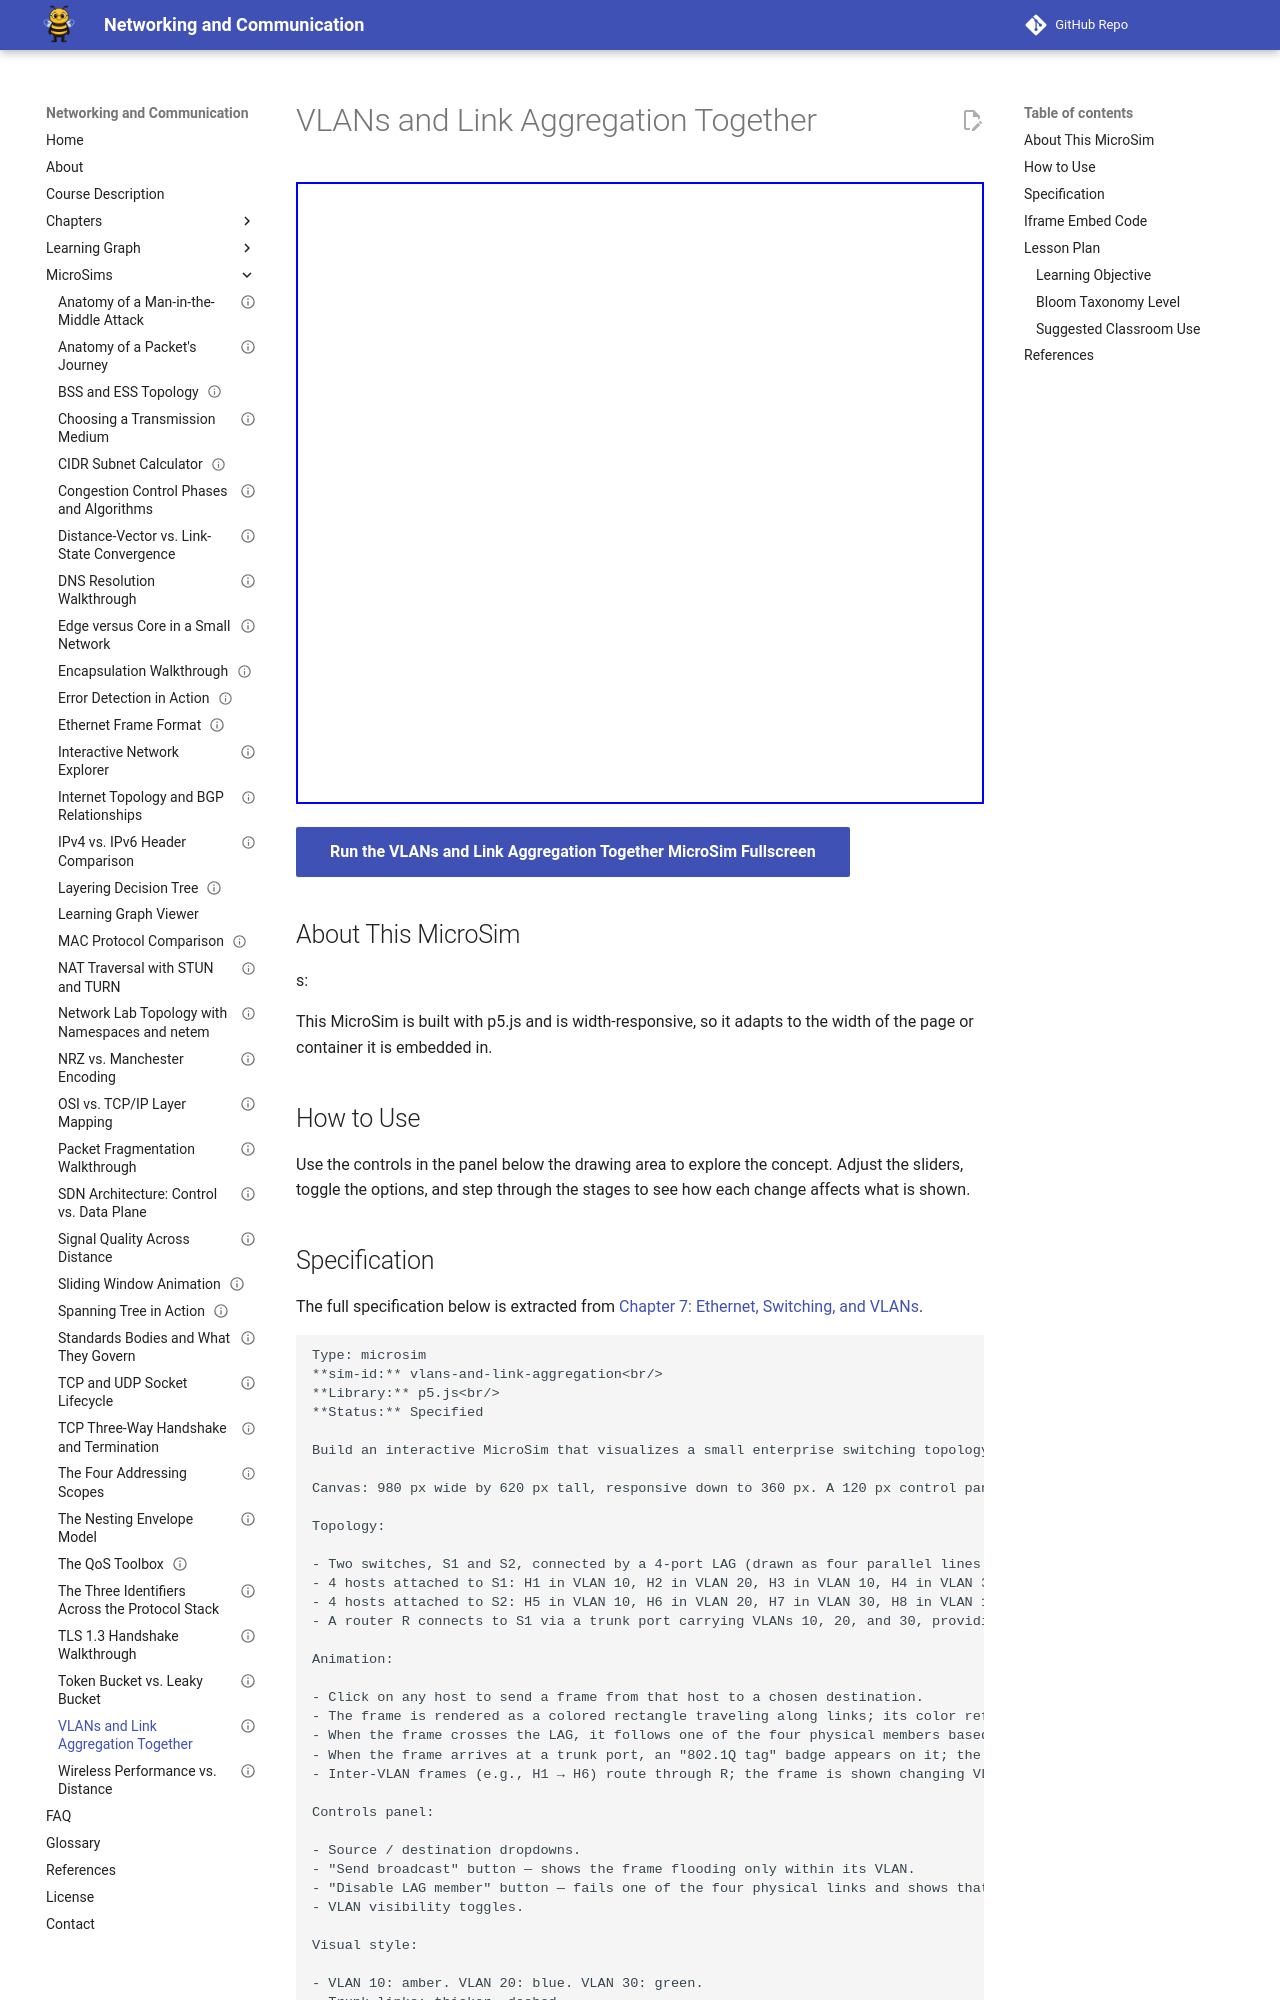

repository: dmccreary/networking · page: sims/vlans-and-link-aggregation/index.html · generator: mkdocs

---
title: "VLANs and Link Aggregation Together"
description: "Interactive p5.js MicroSim: vlans and link aggregation together."
image: /sims/vlans-and-link-aggregation/vlans-and-link-aggregation.png
og:image: /sims/vlans-and-link-aggregation/vlans-and-link-aggregation.png
twitter:image: /sims/vlans-and-link-aggregation/vlans-and-link-aggregation.png
social:
   cards: false
status: implemented
library: p5.js
bloom_level: Understand
quality_score: 0
---

# VLANs and Link Aggregation Together

<iframe src="main.html" height="622" width="100%" scrolling="no"></iframe>

[Run the VLANs and Link Aggregation Together MicroSim Fullscreen](./main.html){ .md-button .md-button--primary }

## About This MicroSim

s:

This MicroSim is built with p5.js and is width-responsive, so it adapts to
the width of the page or container it is embedded in.

## How to Use

Use the controls in the panel below the drawing area to explore the concept.
Adjust the sliders, toggle the options, and step through the stages to see how
each change affects what is shown.
